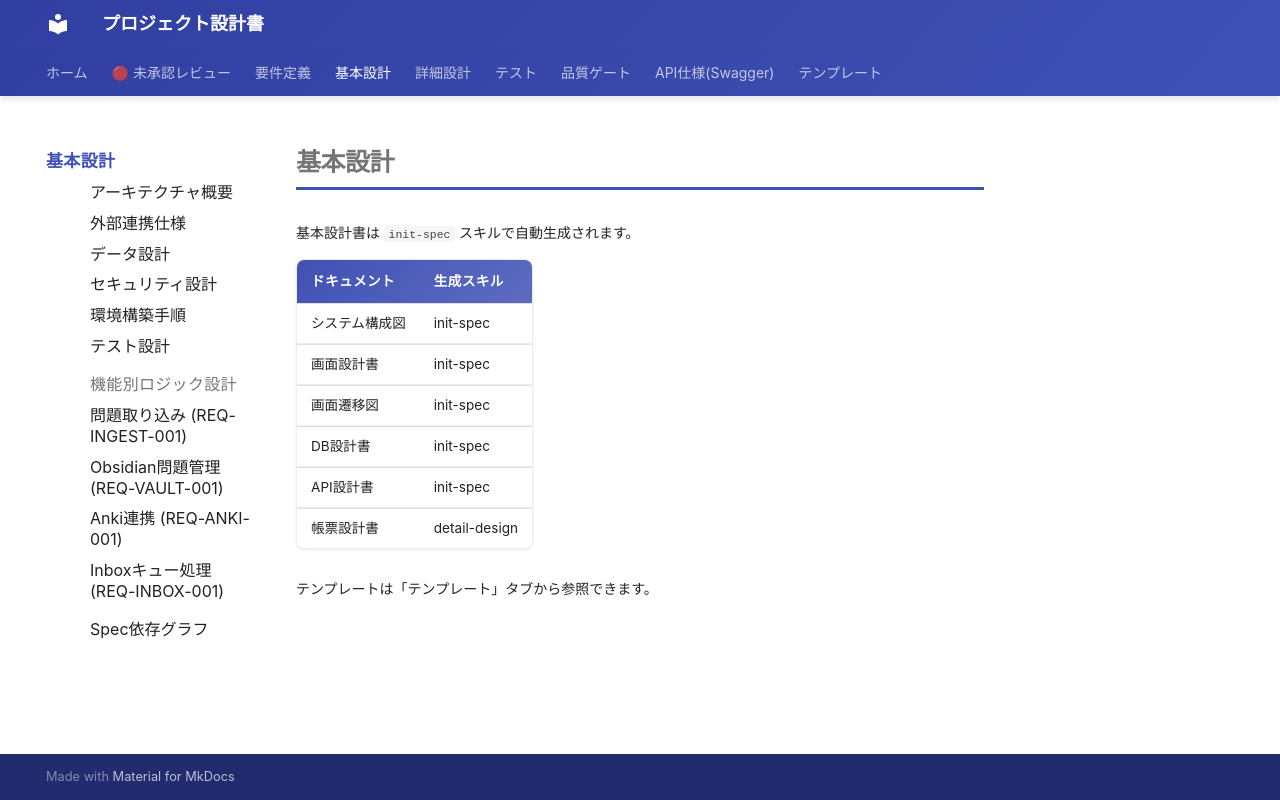

repository: itadaaany/kakomondojo-anki-docs · page: design/index.html · generator: mkdocs

# 基本設計

基本設計書は `init-spec` スキルで自動生成されます。

| ドキュメント | 生成スキル |
|------------|-----------|
| システム構成図 | init-spec |
| 画面設計書 | init-spec |
| 画面遷移図 | init-spec |
| DB設計書 | init-spec |
| API設計書 | init-spec |
| 帳票設計書 | detail-design |

テンプレートは「テンプレート」タブから参照できます。
